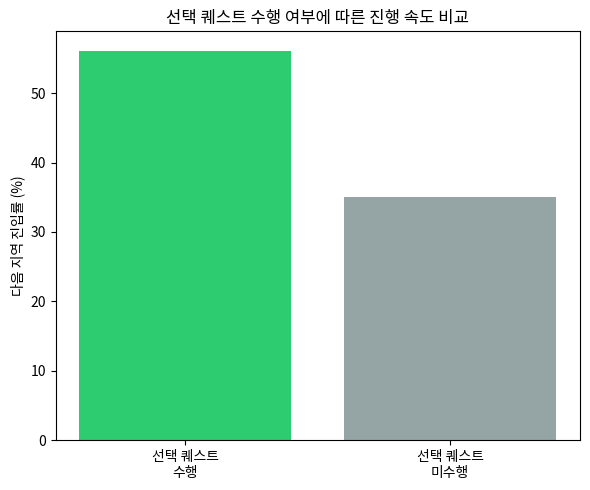

The matplotlib source for this figure: (Note: this script raises an exception after producing the figure.)
"""
팰월드: 초중반 구간 선택 퀘스트(자원/티어 유도)의 효과 검증 (간결 버전)
==================================================================
[프로젝트 주도자 노트 — 가설은 본인이 직접 설계함]
필수 퀘스트만으로 기지 내실을 다지는 흐름과 별개로, 다른 NPC가 주는
선택 퀘스트(다음 지역 및 더 높은 티어의 광물/자원으로 유도하는 퀘스트)가
초중반 구간에서 실제로 진행 속도나 정착에 유의미한 영향을 줬는지를
가설로 세움:

  가설) 선택 퀘스트(자원/티어 유도)를 수행한 유저는, 수행하지 않은
        유저보다 다음 지역 진입률이 유의미하게 높을 것이다

[AI 협업 노트]
위 가설과 어떤 지표(다음 지역 진입률)로 검증할지에 대한 설계는 본인이
직접 함. 두 그룹을 비교하는 통계 코드와 시각화 구현은 Claude(AI)의
도움을 받아 작성함. 실제 로그 데이터가 없는 현재 단계이므로, 아래
수치는 가설 검증 "방법론"을 보여주기 위한 가정치이며 실측 데이터가 아님.
"""

import numpy as np
import pandas as pd
import matplotlib.pyplot as plt
import matplotlib.font_manager as fm

fm.fontManager.addfont("/usr/share/fonts/opentype/noto/NotoSansCJK-Regular.ttc")
plt.rcParams["font.family"] = "Noto Sans CJK JP"
plt.rcParams["axes.unicode_minus"] = False
np.random.seed(42)


# =====================================================================
# 1. (임시) 가상 유저 로그 생성 — 실제 사용 시 실제 진행 로그로 교체
#    (AI 협업 구간: 데이터 구조 설계 및 코드 구현)
# =====================================================================
def generate_mock_progress_log(n=2000):
    did_optional_quest = np.random.choice([True, False], n, p=[0.45, 0.55])
    # 선택 퀘스트 수행 여부에 따른 다음 지역 진입 확률 (가정치)
    base_rate = 0.35
    boost = 0.20
    prob = np.where(did_optional_quest, base_rate + boost, base_rate)
    reached_next_area = np.random.random(n) < prob
    return pd.DataFrame({
        "did_optional_quest": did_optional_quest,
        "reached_next_area": reached_next_area,
    })


df = generate_mock_progress_log()

# =====================================================================
# 2. 그룹 간 비교 (본인 주도 구간: 어떤 두 그룹을 비교할지 설계)
# =====================================================================
group_a = df[df["did_optional_quest"]]["reached_next_area"].mean()    # 선택 퀘스트 수행
group_b = df[~df["did_optional_quest"]]["reached_next_area"].mean()   # 미수행

print("=" * 60)
print("[선택 퀘스트 수행 여부에 따른 다음 지역 진입률]")
print("=" * 60)
print(f"선택 퀘스트 수행 그룹   : {group_a:.1%}  (n={df['did_optional_quest'].sum()})")
print(f"선택 퀘스트 미수행 그룹 : {group_b:.1%}  (n={(~df['did_optional_quest']).sum()})")
print(f"차이                    : {(group_a - group_b) * 100:.1f}%p")

# =====================================================================
# 3. 시각화
# =====================================================================
fig, ax = plt.subplots(figsize=(6, 5))
ax.bar(["선택 퀘스트\n수행", "선택 퀘스트\n미수행"], [group_a * 100, group_b * 100],
       color=["#2ecc71", "#95a5a6"])
ax.set_ylabel("다음 지역 진입률 (%)")
ax.set_title("선택 퀘스트 수행 여부에 따른 진행 속도 비교")
plt.tight_layout()
plt.savefig("/home/claude/palworld_optional_quest.png", dpi=150)
print("\n[차트 저장 완료] palworld_optional_quest.png")

# =====================================================================
# 4. 결론
# =====================================================================
print("\n" + "=" * 60)
print("[결론]")
print("=" * 60)
print(f"""
- 선택 퀘스트를 수행한 그룹의 다음 지역 진입률이 {(group_a - group_b) * 100:.0f}%p 더 높게 나타나,
  '초중반 방향성 안내 퀘스트가 진행에 유의미한 도움을 준다'는
  가설을 검증하는 방법론을 보여줌
- 위 수치는 본인이 세운 가설을 검증하는 절차를 시연하기 위한
  가정치이며, 실제 진행 로그 확보 시 재검증이 필요함
- 한계: '선택 퀘스트를 하는 유저가 애초에 더 적극적인 유저였을
  가능성(선택 편향)'을 배제하지 못함 — 실제 검증 시에는 신규 유저를
  무작위로 두 그룹에 배정하는 A/B 테스트 형태가 이상적임
""")
